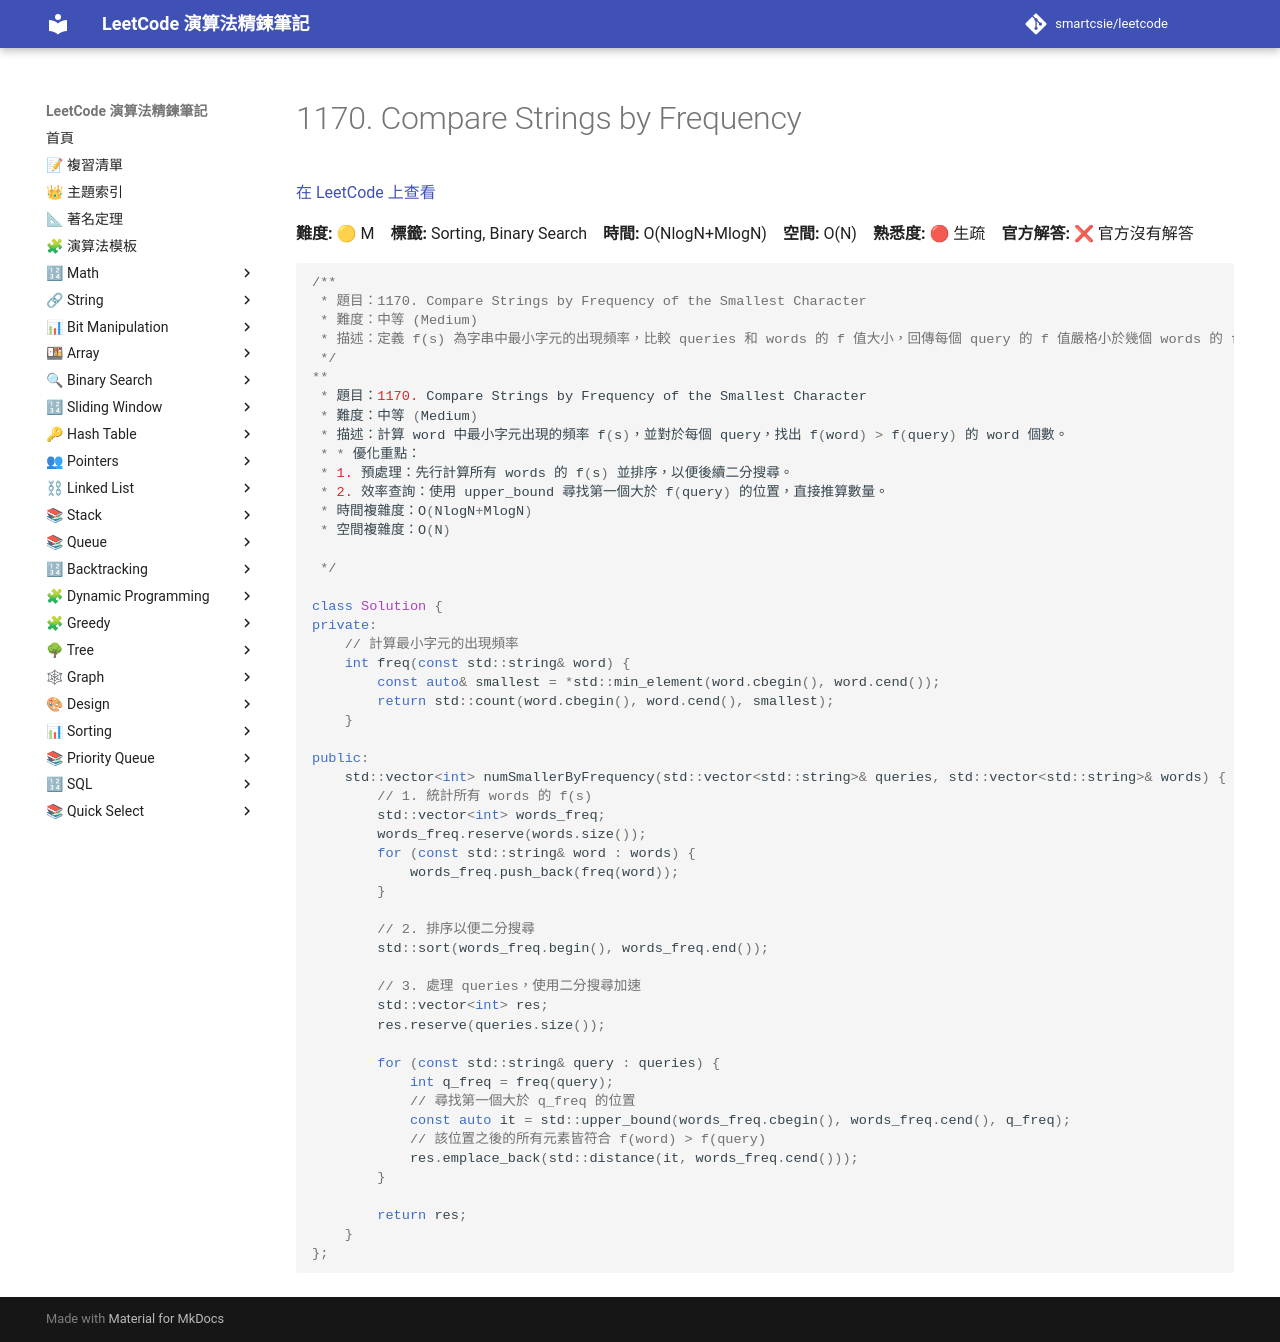

repository: smartcsie/leetcode · page: problems/1170/index.html · generator: mkdocs

# 1170. Compare Strings by Frequency

[在 LeetCode 上查看](https://leetcode.com/problems/compare-strings-by-frequency-of-the-smallest-character/)

**難度:** 🟡 M　**標籤:** Sorting, Binary Search　**時間:** O(NlogN+MlogN)　**空間:** O(N)　**熟悉度:** 🔴 生疏　**官方解答:** ❌ 官方沒有解答

```cpp
/**
 * 題目：1170. Compare Strings by Frequency of the Smallest Character
 * 難度：中等 (Medium)
 * 描述：定義 f(s) 為字串中最小字元的出現頻率，比較 queries 和 words 的 f 值大小，回傳每個 query 的 f 值嚴格小於幾個 words 的 f 值。
 */
**
 * 題目：1170. Compare Strings by Frequency of the Smallest Character
 * 難度：中等 (Medium)
 * 描述：計算 word 中最小字元出現的頻率 f(s)，並對於每個 query，找出 f(word) > f(query) 的 word 個數。
 * * 優化重點：
 * 1. 預處理：先行計算所有 words 的 f(s) 並排序，以便後續二分搜尋。
 * 2. 效率查詢：使用 upper_bound 尋找第一個大於 f(query) 的位置，直接推算數量。
 * 時間複雜度：O(NlogN+MlogN)
 * 空間複雜度：O(N)

 */

class Solution {
private:
    // 計算最小字元的出現頻率
    int freq(const std::string& word) {
        const auto& smallest = *std::min_element(word.cbegin(), word.cend());
        return std::count(word.cbegin(), word.cend(), smallest);
    }

public:
    std::vector<int> numSmallerByFrequency(std::vector<std::string>& queries, std::vector<std::string>& words) {
        // 1. 統計所有 words 的 f(s)
        std::vector<int> words_freq;
        words_freq.reserve(words.size());
        for (const std::string& word : words) {
            words_freq.push_back(freq(word));
        }
        
        // 2. 排序以便二分搜尋
        std::sort(words_freq.begin(), words_freq.end());

        // 3. 處理 queries，使用二分搜尋加速
        std::vector<int> res;
        res.reserve(queries.size());
        
        for (const std::string& query : queries) {
            int q_freq = freq(query);
            // 尋找第一個大於 q_freq 的位置
            const auto it = std::upper_bound(words_freq.cbegin(), words_freq.cend(), q_freq);
            // 該位置之後的所有元素皆符合 f(word) > f(query)
            res.emplace_back(std::distance(it, words_freq.cend()));
        }

        return res;
    }
};
```
